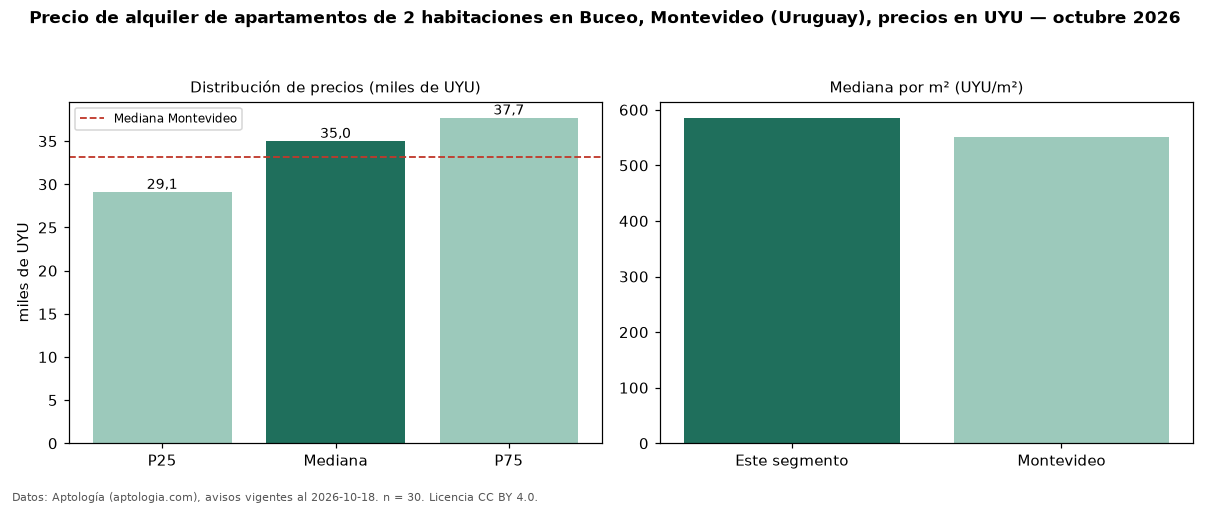

The file beside this chart, header and first rows:
seccion, metrica, valor, moneda, n
precio, p25, 29100, UYU, 30
precio, mediana, 35000, UYU, 30
precio, p75, 37700, UYU, 30
precio, minimo, 20000, UYU, 30
precio, maximo, 69000, UYU, 30
m2, mediana_precio_m2, 585.5, UYU, 30
m2, area_mediana_m2, 56.0, m2, 30
admin, mediana_admin_mes, 5350, UYU, 26
banos, mediana_banos, 1.0, , 
habitaciones, 2, 35000, UYU, 30
ciudad, mediana_ciudad_referencia, 33200, UYU, 
ciudad, mediana_m2_ciudad, 550.8, UYU, 
fuente, fecha_datos, 2026-10-18, , 
fuente, atribucion, https://www.aptologia.com/uy/alquiler/mo…, , 
fuente, licencia, CC BY 4.0, , 
